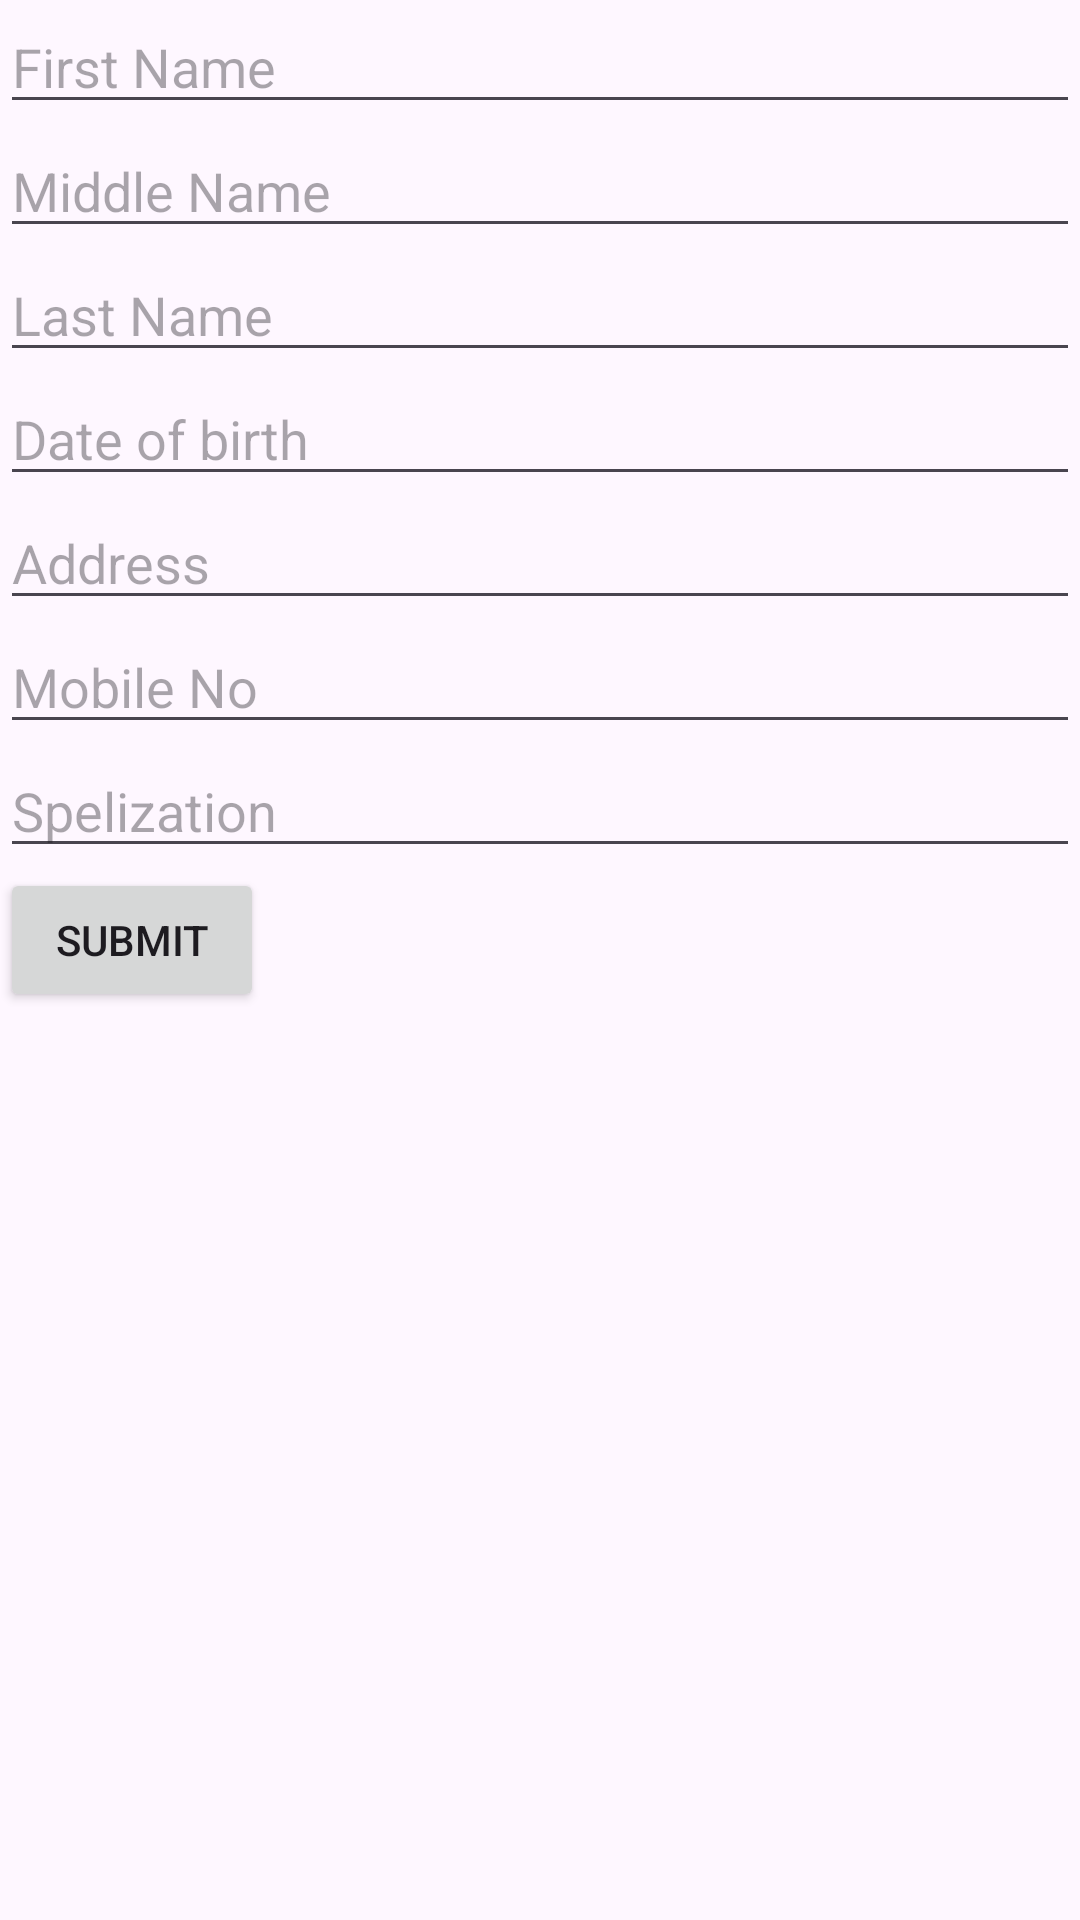

The Android layout XML behind this screen, and the referenced resources:
<!-- AndroidManifest.xml: application theme Theme._2B2 -->
<!-- res/layout/activity_main.xml -->
<?xml version="1.0" encoding="utf-8"?>
<LinearLayout xmlns:android="http://schemas.android.com/apk/res/android"
    android:id="@+id/main"
    android:layout_width="match_parent"
    android:layout_height="match_parent"
    android:orientation="vertical"
    >

    <EditText
        android:layout_width="match_parent"
        android:layout_height="wrap_content"
        android:id="@+id/et1"
        android:hint="First Name"/>
    <EditText
        android:layout_width="match_parent"
        android:layout_height="wrap_content"
        android:id="@+id/et2"
        android:hint="Middle Name"/>
    <EditText
        android:layout_width="match_parent"
        android:layout_height="wrap_content"
        android:id="@+id/et3"
        android:hint="Last Name"/>
    <EditText
        android:layout_width="match_parent"
        android:layout_height="wrap_content"
        android:id="@+id/et4"
        android:hint="Date of birth"
        android:inputType="date"/>
    <EditText
        android:layout_width="match_parent"
        android:layout_height="wrap_content"
        android:id="@+id/et5"
        android:hint="Address"/>
    <EditText
        android:layout_width="match_parent"
        android:layout_height="wrap_content"
        android:id="@+id/et6"
        android:hint="Mobile No"/>
    <EditText
        android:layout_width="match_parent"
        android:layout_height="wrap_content"
        android:id="@+id/et7"
        android:hint="Spelization"/>
    <Button
        android:layout_width="wrap_content"
        android:layout_height="wrap_content"
        android:text="Submit"
        android:id="@+id/b1"/>

</LinearLayout>
<!-- resources referenced by this layout -->
<resources>
  <style name="Theme._2B2" parent="Base.Theme._2B2" />
  <style name="Base.Theme._2B2" parent="Theme.Material3.DayNight.NoActionBar">
          
          
      </style>
</resources>
